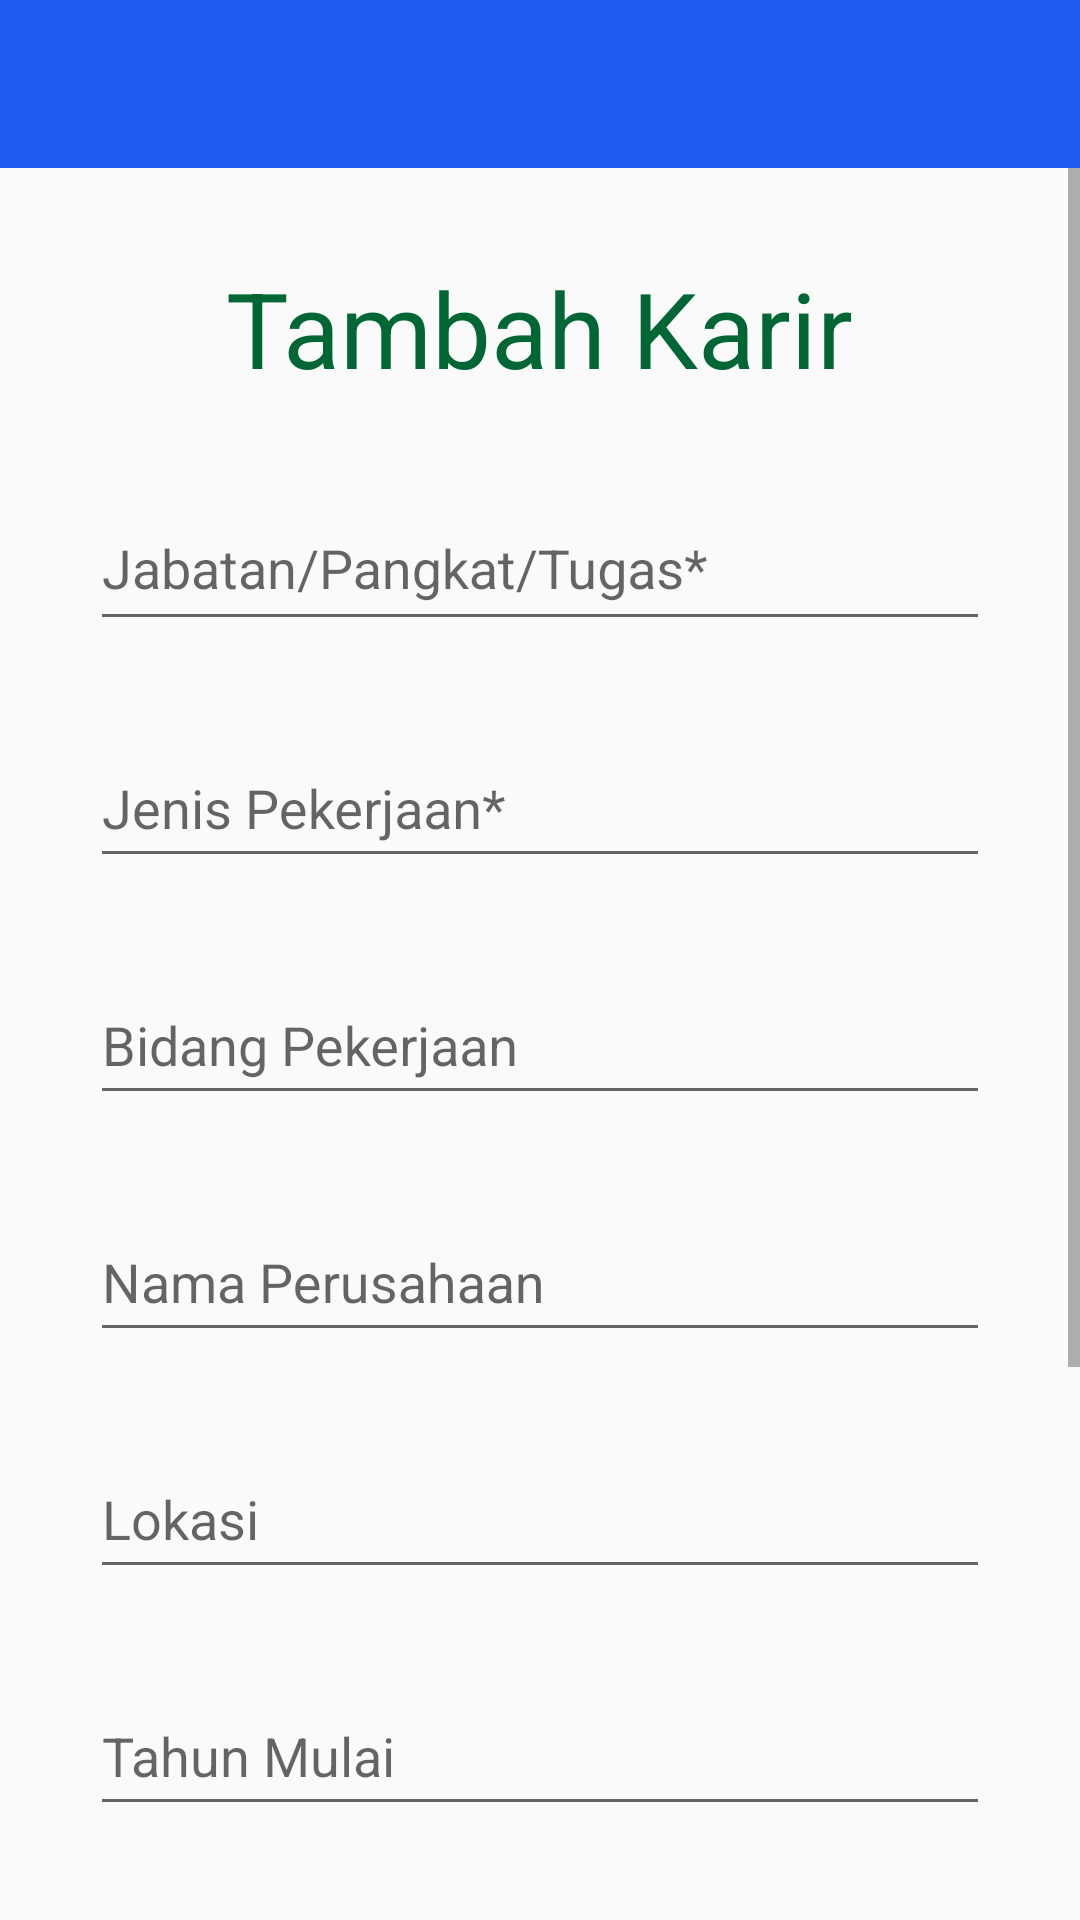

Produce the Android XML layout that renders to this screen, including the resource entries it uses.
<!-- AndroidManifest.xml: application theme Theme.Rismajt -->
<!-- res/layout/activity_tambah_karir.xml -->
<?xml version="1.0" encoding="utf-8"?>
<androidx.drawerlayout.widget.DrawerLayout xmlns:android="http://schemas.android.com/apk/res/android"
    xmlns:app="http://schemas.android.com/apk/res-auto"
    xmlns:tools="http://schemas.android.com/tools"
    android:id="@+id/drawer_layout"
    android:layout_width="match_parent"
    android:layout_height="match_parent"
    android:orientation="vertical"
    tools:openDrawer="start"
    tools:context=".TambahKarir">
    <com.google.android.material.navigation.NavigationView
        android:layout_width="wrap_content"
        android:layout_height="match_parent"
        app:headerLayout="@layout/header"
        app:menu="@menu/menu"
        android:id="@+id/nav_view"
        android:layout_gravity="start"/>

    <RelativeLayout
        android:layout_width="match_parent"
        android:layout_height="match_parent">
        <androidx.appcompat.widget.Toolbar
            android:id="@+id/toolbar"
            android:layout_width="match_parent"
            android:layout_height="wrap_content"
            android:background="@color/colorPrimary"
            android:theme="@style/Theme.AppCompat.DayNight.DarkActionBar"
            app:navigationIcon="@drawable/ic_baseline_menu_24"
            >
        </androidx.appcompat.widget.Toolbar>

        <ScrollView
            android:layout_width="match_parent"
            android:layout_height="match_parent"
            android:layout_below="@+id/toolbar">
            <RelativeLayout
                android:layout_width="match_parent"
                android:layout_height="match_parent">
                <TextView
                    android:layout_width="wrap_content"
                    android:layout_height="wrap_content"
                    android:id="@+id/text"
                    android:text="Tambah Karir"
                    android:layout_marginTop="30dp"
                    android:layout_centerHorizontal="true"
                    android:textSize="35sp"
                    android:textColor="@color/brown"/>

                <com.google.android.material.textfield.TextInputLayout
                    android:layout_width="match_parent"
                    android:layout_height="wrap_content"
                    android:layout_marginTop="20dp"
                    android:layout_marginLeft="30dp"
                    android:layout_marginRight="30dp"
                    android:layout_below="@+id/text"
                    android:id="@+id/txtJabatan">

                    <EditText
                        android:id="@+id/edtJabatan"
                        android:layout_width="match_parent"
                        android:layout_height="50dp"
                        android:hint="Jabatan/Pangkat/Tugas*"
                        android:inputType="text"
                        tools:ignore="SpeakableTextPresentCheck,SpeakableTextPresentCheck" />
                </com.google.android.material.textfield.TextInputLayout>

                <com.google.android.material.textfield.TextInputLayout
                    android:layout_width="match_parent"
                    android:layout_height="wrap_content"
                    android:layout_marginTop="20dp"
                    android:layout_marginLeft="30dp"
                    android:layout_marginRight="30dp"
                    android:layout_below="@+id/txtJabatan"
                    android:id="@+id/txtJenis">

                    <EditText
                        android:id="@+id/edtKJenis"
                        android:layout_width="match_parent"
                        android:layout_height="48dp"
                        android:hint="Jenis Pekerjaan*"
                        android:inputType="text"
                        tools:ignore="SpeakableTextPresentCheck" />
                </com.google.android.material.textfield.TextInputLayout>

                <com.google.android.material.textfield.TextInputLayout
                    android:layout_width="match_parent"
                    android:layout_height="wrap_content"
                    android:layout_marginTop="20dp"
                    android:layout_marginLeft="30dp"
                    android:layout_marginRight="30dp"
                    android:layout_below="@+id/txtJenis"
                    android:id="@+id/txtBidang">

                    <EditText
                        android:id="@+id/edtBidang"
                        android:layout_width="match_parent"
                        android:layout_height="48dp"
                        android:hint="Bidang Pekerjaan"
                        android:inputType="number"
                        tools:ignore="SpeakableTextPresentCheck" />
                </com.google.android.material.textfield.TextInputLayout>

                <com.google.android.material.textfield.TextInputLayout
                    android:layout_width="match_parent"
                    android:layout_height="wrap_content"
                    android:layout_marginTop="20dp"
                    android:layout_marginLeft="30dp"
                    android:layout_marginRight="30dp"
                    android:layout_below="@+id/txtBidang"
                    android:id="@+id/txtPerusahaan">

                    <EditText
                        android:id="@+id/edtPerusahaant"
                        android:layout_width="match_parent"
                        android:layout_height="48dp"
                        android:hint="Nama Perusahaan"
                        android:inputType="text"
                        tools:ignore="SpeakableTextPresentCheck" />
                </com.google.android.material.textfield.TextInputLayout>

                <com.google.android.material.textfield.TextInputLayout
                    android:layout_width="match_parent"
                    android:layout_height="wrap_content"
                    android:layout_marginTop="20dp"
                    android:layout_marginLeft="30dp"
                    android:layout_marginRight="30dp"
                    android:layout_below="@+id/txtPerusahaan"
                    android:id="@+id/txtLokasi">

                    <EditText
                        android:id="@+id/edtLokasi"
                        android:layout_width="match_parent"
                        android:layout_height="48dp"
                        android:hint="Lokasi"
                        android:inputType="text"
                        tools:ignore="SpeakableTextPresentCheck" />
                </com.google.android.material.textfield.TextInputLayout>

                <com.google.android.material.textfield.TextInputLayout
                    android:layout_width="match_parent"
                    android:layout_height="wrap_content"
                    android:layout_marginTop="20dp"
                    android:layout_marginLeft="30dp"
                    android:layout_marginRight="30dp"
                    android:layout_below="@+id/txtLokasi"
                    android:id="@+id/txtTahunmulai">
                    <EditText
                        android:id="@+id/edtTahunmulai"
                        android:layout_width="match_parent"
                        android:layout_height="48dp"
                        android:hint="Tahun Mulai"
                        android:inputType="text"/>
                </com.google.android.material.textfield.TextInputLayout>

                <com.google.android.material.textfield.TextInputLayout
                    android:layout_width="match_parent"
                    android:layout_height="wrap_content"
                    android:layout_marginTop="20dp"
                    android:layout_marginLeft="30dp"
                    android:layout_marginRight="30dp"
                    android:layout_below="@+id/txtTahunmulai"
                    android:id="@+id/txtTahunselesai">
                    <EditText
                        android:id="@+id/edtTahunselesai"
                        android:layout_width="match_parent"
                        android:layout_height="48dp"
                        android:hint="Tahun Selesai"
                        android:inputType="text"/>
                </com.google.android.material.textfield.TextInputLayout>

                <Button
                    android:layout_width="match_parent"
                    android:layout_height="wrap_content"
                    android:id="@+id/btnTambah"
                    android:layout_below="@id/txtTahunselesai"
                    android:layout_marginTop="20dp"
                    android:layout_marginRight="20dp"
                    android:layout_marginLeft="20dp"
                    android:text="Tambah Karir/Pekerjaan"
                    android:textColor="@color/white"
                    android:background="@drawable/btn_brown"
                    android:onClick="btnTambah"/>

                <View
                    android:layout_width="match_parent"
                    android:layout_height="1dp"
                    android:layout_below="@+id/btnTambah"
                    android:layout_marginTop="20dp"
                    android:id="@+id/underline"
                    android:background="@color/underline"
                    />

                <TextView
                    android:id="@+id/catatan"
                    android:layout_width="match_parent"
                    android:layout_height="wrap_content"
                    android:textColor="@color/brown"
                    android:textStyle="bold"
                    android:textSize="18sp"
                    android:layout_below="@+id/underline"
                    android:layout_marginLeft="20dp"
                    android:layout_marginTop="10dp"
                    android:text="Catatan :"/>

                <TextView
                    android:layout_width="match_parent"
                    android:layout_height="wrap_content"
                    android:layout_below="@+id/catatan"
                    android:layout_marginLeft="20dp"
                    android:layout_marginTop="10dp"
                    android:layout_marginBottom="20dp"
                    android:textStyle="normal"
                    android:text="Seluruh data yang dipasang pada form ini akan ditampilkan untuk umum. Anda tidak perlu melengkapinya jika tidak bersedia. Hanya kolom bertanda * yang harus diisi.">
                </TextView>
            </RelativeLayout>
        </ScrollView>
    </RelativeLayout>

</androidx.drawerlayout.widget.DrawerLayout>
<!-- res/layout/header.xml (included above) -->
<?xml version="1.0" encoding="utf-8"?>
<LinearLayout xmlns:android="http://schemas.android.com/apk/res/android"
    android:layout_width="100dp"
    android:layout_height="100dp"
    android:layout_marginRight="10dp"
    android:layout_marginLeft="10dp"
    android:layout_marginTop="10dp"
    android:padding="20dp"
    android:background="@drawable/logo"
    android:gravity="bottom">

</LinearLayout>
<!-- resources referenced by this layout -->
<resources>
  <color name="brown">#006634</color>
  <color name="colorPrimary">#1F5BF3</color>
  <color name="underline">#D8D6D6</color>
  <color name="white">#FFFFFFFF</color>
  <!-- drawable logo: png bitmap (drawable, 103380 bytes) -->
  <style name="Theme.Rismajt" parent="Theme.AppCompat.Light.NoActionBar">
          
          <item name="colorPrimary">@color/purple_500</item>
          <item name="colorPrimaryVariant">@color/purple_700</item>
          <item name="colorOnPrimary">@color/white</item>
          
          <item name="colorSecondary">@color/teal_200</item>
          <item name="colorSecondaryVariant">@color/teal_700</item>
          <item name="colorOnSecondary">@color/black</item>
          
          <item name="android:statusBarColor" tools:targetApi="l">?attr/colorPrimaryVariant</item>
          
      </style>
  <color name="purple_500">#FF6200EE</color>
  <color name="purple_700">#FF3700B3</color>
  <color name="teal_200">#97B3DD</color>
  <color name="teal_700">#88AEE6</color>
  <color name="black">#FF000000</color>
</resources>
